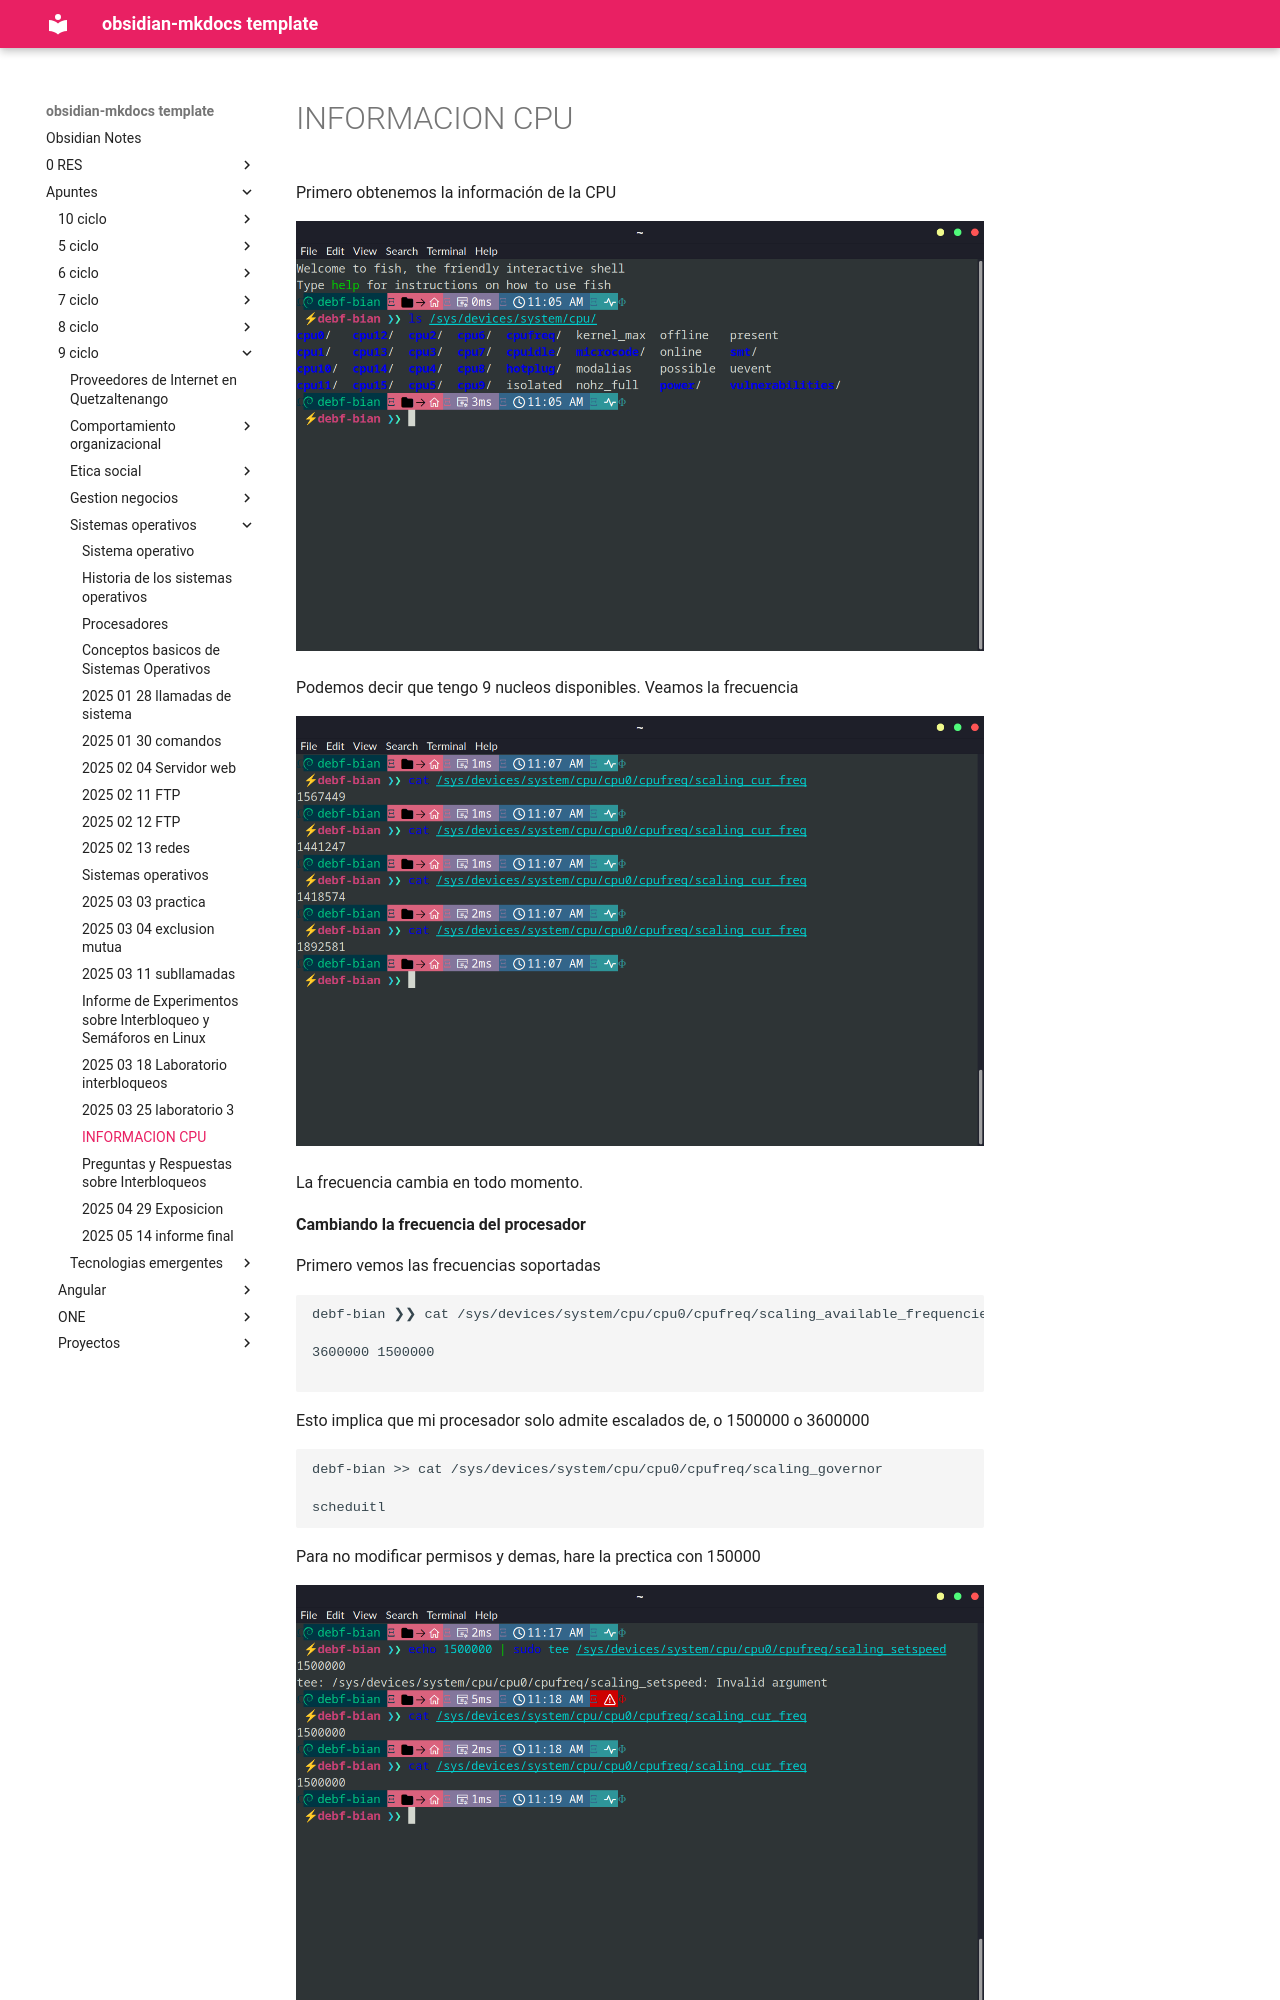

repository: daniel-baf/url-notas · page: Apuntes/9-ciclo/sistemas-operativos/2025-03-27-PRACTICA-cpu/index.html · generator: mkdocs


# INFORMACION CPU

Primero obtenemos la información de la CPU

![[Pasted image 20250327110530.png]]

Podemos decir que tengo 9 nucleos disponibles. Veamos la frecuencia

![[Pasted image 20250327110722.png]]

La frecuencia cambia en todo momento.

**Cambiando la frecuencia del procesador**

Primero vemos las frecuencias soportadas
```shell
debf-bian ❯❯ cat /sys/devices/system/cpu/cpu0/cpufreq/scaling_available_frequencies

3600000 1500000 

```

Esto implica que mi procesador solo admite escalados de, o 1500000 o 3600000

```shell
debf-bian >> cat /sys/devices/system/cpu/cpu0/cpufreq/scaling_governor

scheduitl
```
